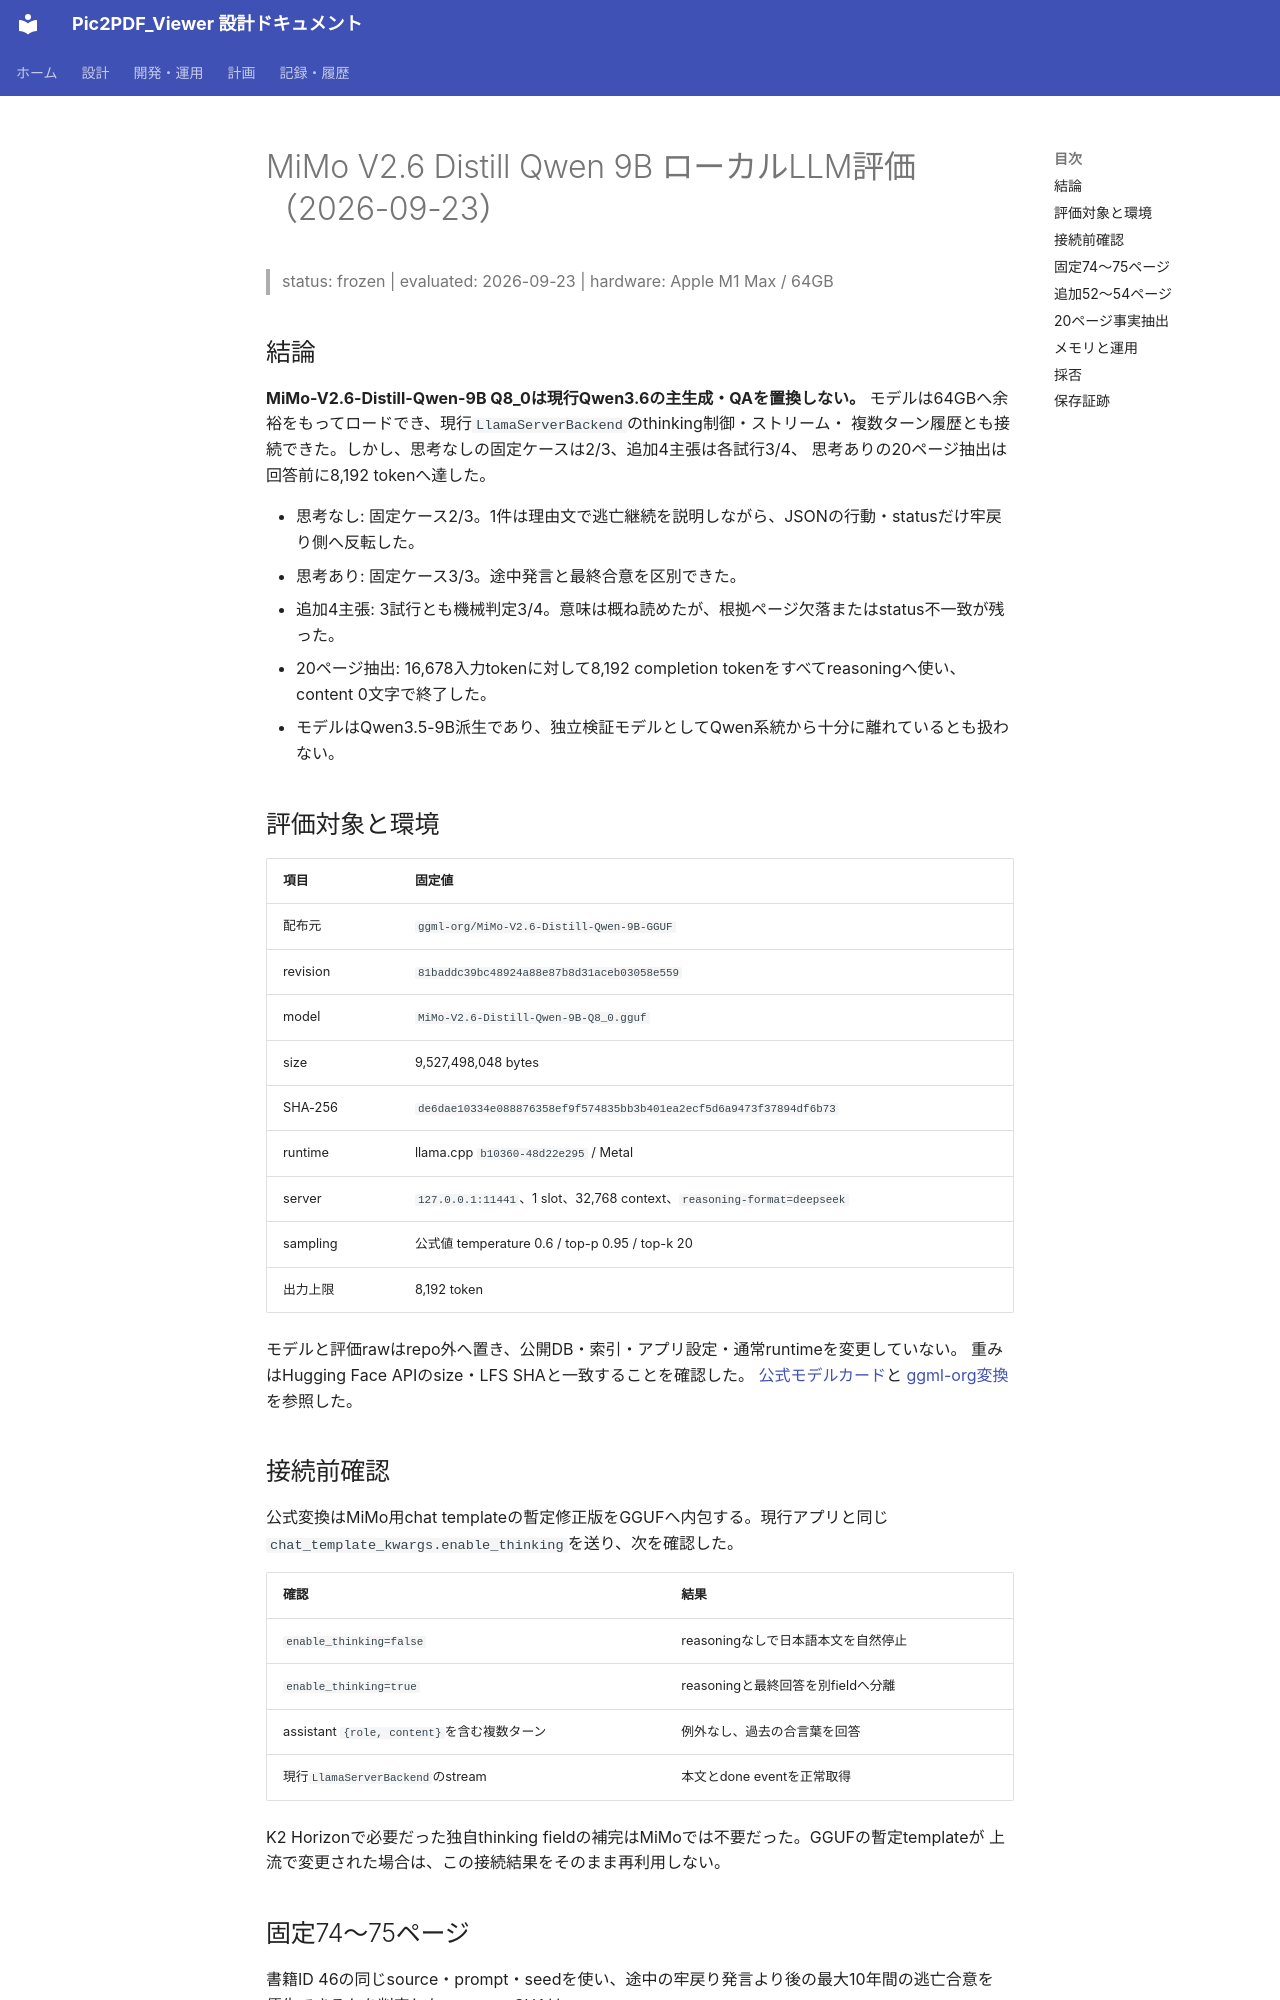

repository: kkmmyr/Pic2PDF_Viewer · page: archive/検証/MiMo_V2.6_Distill_Qwen_9B_ローカルLLM評価_2026-09-23.html · generator: mkdocs

# MiMo V2.6 Distill Qwen 9B ローカルLLM評価（2026-09-23）

> status: frozen | evaluated: 2026-09-23 | hardware: Apple M1 Max / 64GB

## 結論

**MiMo-V2.6-Distill-Qwen-9B Q8_0は現行Qwen3.6の主生成・QAを置換しない。**
モデルは64GBへ余裕をもってロードでき、現行`LlamaServerBackend`のthinking制御・ストリーム・
複数ターン履歴とも接続できた。しかし、思考なしの固定ケースは2/3、追加4主張は各試行3/4、
思考ありの20ページ抽出は回答前に8,192 tokenへ達した。

- 思考なし: 固定ケース2/3。1件は理由文で逃亡継続を説明しながら、JSONの行動・statusだけ牢戻り側へ反転した。
- 思考あり: 固定ケース3/3。途中発言と最終合意を区別できた。
- 追加4主張: 3試行とも機械判定3/4。意味は概ね読めたが、根拠ページ欠落またはstatus不一致が残った。
- 20ページ抽出: 16,678入力tokenに対して8,192 completion tokenをすべてreasoningへ使い、content 0文字で終了した。
- モデルはQwen3.5-9B派生であり、独立検証モデルとしてQwen系統から十分に離れているとも扱わない。

## 評価対象と環境

| 項目 | 固定値 |
|---|---|
| 配布元 | `ggml-org/MiMo-V2.6-Distill-Qwen-9B-GGUF` |
| revision | `81baddc39bc48924a88e87b8d31aceb03058e559` |
| model | `MiMo-V2.6-Distill-Qwen-9B-Q8_0.gguf` |
| size | 9,527,498,048 bytes |
| SHA-256 | `de6dae10334e088876358ef9f574835bb3b401ea2ecf5d6a9473f37894df6b73` |
| runtime | llama.cpp `b10360-48d22e295` / Metal |
| server | `127.0.0.1:11441`、1 slot、32,768 context、`reasoning-format=deepseek` |
| sampling | 公式値 temperature 0.6 / top-p 0.95 / top-k 20 |
| 出力上限 | 8,192 token |

モデルと評価rawはrepo外へ置き、公開DB・索引・アプリ設定・通常runtimeを変更していない。
重みはHugging Face APIのsize・LFS SHAと一致することを確認した。
[公式モデルカード](https://huggingface.co/XiaomiMiMo/MiMo-V2.6-Distill-Qwen-9B)と
[ggml-org変換](https://huggingface.co/ggml-org/MiMo-V2.6-Distill-Qwen-9B-GGUF)を参照した。

## 接続前確認

公式変換はMiMo用chat templateの暫定修正版をGGUFへ内包する。現行アプリと同じ
`chat_template_kwargs.enable_thinking`を送り、次を確認した。

| 確認 | 結果 |
|---|---|
| `enable_thinking=false` | reasoningなしで日本語本文を自然停止 |
| `enable_thinking=true` | reasoningと最終回答を別fieldへ分離 |
| assistant `{role, content}`を含む複数ターン | 例外なし、過去の合言葉を回答 |
| 現行`LlamaServerBackend`のstream | 本文とdone eventを正常取得 |

K2 Horizonで必要だった独自thinking fieldの補完はMiMoでは不要だった。GGUFの暫定templateが
上流で変更された場合は、この接続結果をそのまま再利用しない。
